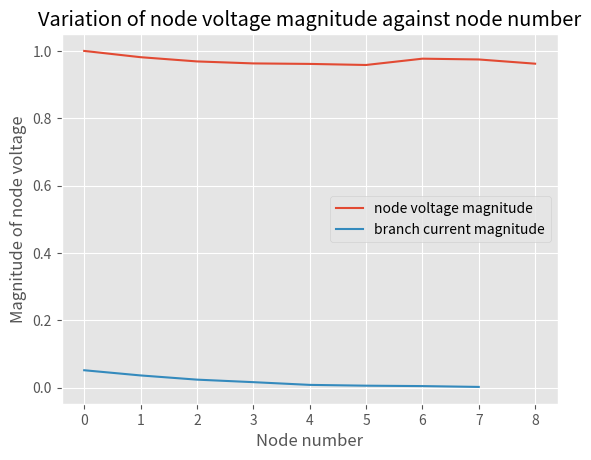

Recreate this plot in Python.
# Computation of node voltages, totalrealpowerloss and total reactive power loss in the given distribution network
# Importing modules
from matplotlib import pyplot as plt
from matplotlib import style
style.use('ggplot')
import numpy as np
import pandas as pd

# Defining input matrices
D1 = np.array([[1,2,3,4,5,2,7,4],[2,3,4,5,6,7,8,9]])
D2 = np.array([[2,3,4,5,6,7,8,9],[3,4,5,6,9,0,0,0],[4,5,6,9,0,0,0,0],[5,6,0,0,0,0,0,0],[6,0,0,0,0,0,0,0],[7,8,0,0,0,0,0,0],[8,0,0,0,0,0,0,0],[9,0,0,0,0,0,0,0]])

# Defining parameters
NB = 9
LN = 8
maxIter = 2
tol = 0.00001
MVABase = 100

# Initialising vectors
V = np.ones(NB, dtype=complex)
N = np.array([8,5,4,2,1,2,1,1])
Il = np.zeros(LN, dtype=complex)
Ib = np.zeros(LN, dtype=complex)
S = np.array([0.004+0.003j,0.005+0.004j,0.002+0.004j,0.004+0.000j,0.004+0.000j,0.001+0.000j,0.001+0.002j,0.001+0.000j])
Z = np.array([0.2 + 0.3721j, 0.3388+ 0.1j, 0+0.75196j, 0.1+0.4j,0.4+0.3j,0.5+0.6j,0.35+0.4j,0.4+0.2j])

# Computation of node voltages
for t in range(maxIter):

    def idx(x):
        return x-2
    def idx1(x):
        return x-1
    def loadCurrent(S,V,Il):
        for i in range(LN):
            Il[i] = np.conj(S[i])/np.conj(V[i+1])
        return Il
    def branchCurrent (Il,Ib):
        for i in range(LN):
            for j in range(N[i]):
                Ib[i] += Il[idx(D2[i,j])]
        return Ib
    def nodeVoltage(Ib,V):
        for i in range(LN):
            V[idx1(D1[1,i])] =  V[idx1(D1[0,i])] - Ib[i]*Z[i]
        return V

    Il = loadCurrent(S,V,Il)
    Ib = branchCurrent(Il,Ib)
    V = nodeVoltage(Ib,V)

# Computation of losses
complexSourcePower = V[0]*np.conj(Ib[0])
realSourcePower = np.real(complexSourcePower)
reactiveSourcePower = np.imag(complexSourcePower)
totalRealPowerLoss = (realSourcePower - np.sum(np.real(S)))*MVABase*1000
totalReactivePowerLoss = (reactiveSourcePower - np.sum(np.imag(S)))*MVABase*1000

# Defining output vectors
loadCurrentVec = pd.DataFrame(Il)
branchCurrentVec = pd.DataFrame(Ib)
branchCurrentVecMag = np.abs(Ib)
nodeVoltageVec = pd.DataFrame(V)
nodeVoltageVecMag = np.abs(V)
volMag = pd.DataFrame(nodeVoltageVecMag)
branchCurrentMag = pd.DataFrame(branchCurrentVecMag)

# Printing results
print(loadCurrentVec)
print(branchCurrentVec)
print(nodeVoltageVec)
print(totalRealPowerLoss)
print(totalReactivePowerLoss)
print(volMag)
print(branchCurrentMag)

# Plotting results
slNo = np.arange(NB)
slNo1 = np.arange(LN)
plt.plot(slNo,nodeVoltageVecMag, label = "node voltage magnitude")
plt.plot(slNo1,branchCurrentVecMag, label = "branch current magnitude")
plt.title("Variation of node voltage magnitude against node number")
plt.xlabel("Node number")
plt.ylabel("Magnitude of node voltage")
plt.legend()
plt.show()
